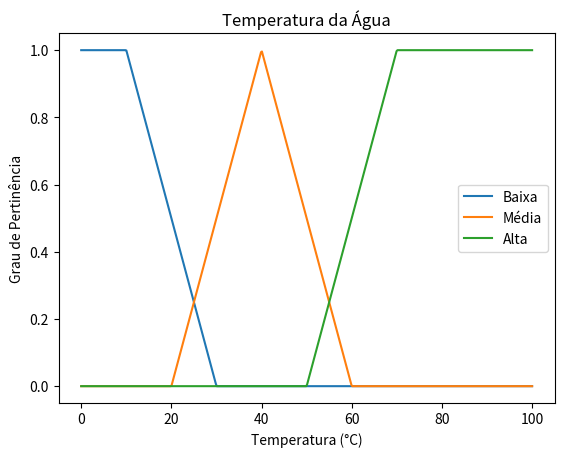

Write Python code to recreate this figure.
import numpy as np
import matplotlib.pyplot as plt

# Funções de pertinência
def temperatura_baixa(T):
    # Trapezoidal: Pertence totalmente (1) até 10°C, depois decresce linearmente até 30°C
    return np.where(T <= 10, 1, np.where(T <= 30, (30 - T) / 20, 0))

def temperatura_media(T):
    # Triangular: Aumenta linearmente de 20°C a 40°C, depois decresce até 60°C
    return np.where(T <= 20, 0, np.where(T <= 40, (T - 20) / 20, np.where(T <= 60, (60 - T) / 20, 0)))

def temperatura_alta(T):
    # Trapezoidal: Pertence parcialmente a partir de 50°C, pertence totalmente (1) acima de 70°C
    return np.where(T <= 50, 0, np.where(T <= 70, (T - 50) / 20, 1))

# Valores de temperatura
T = np.linspace(0, 100, 500)

# Plotagem
plt.plot(T, temperatura_baixa(T), label='Baixa')
plt.plot(T, temperatura_media(T), label='Média')
plt.plot(T, temperatura_alta(T), label='Alta')
plt.title('Temperatura da Água')
plt.xlabel('Temperatura (°C)')
plt.ylabel('Grau de Pertinência')
plt.legend()
plt.show()